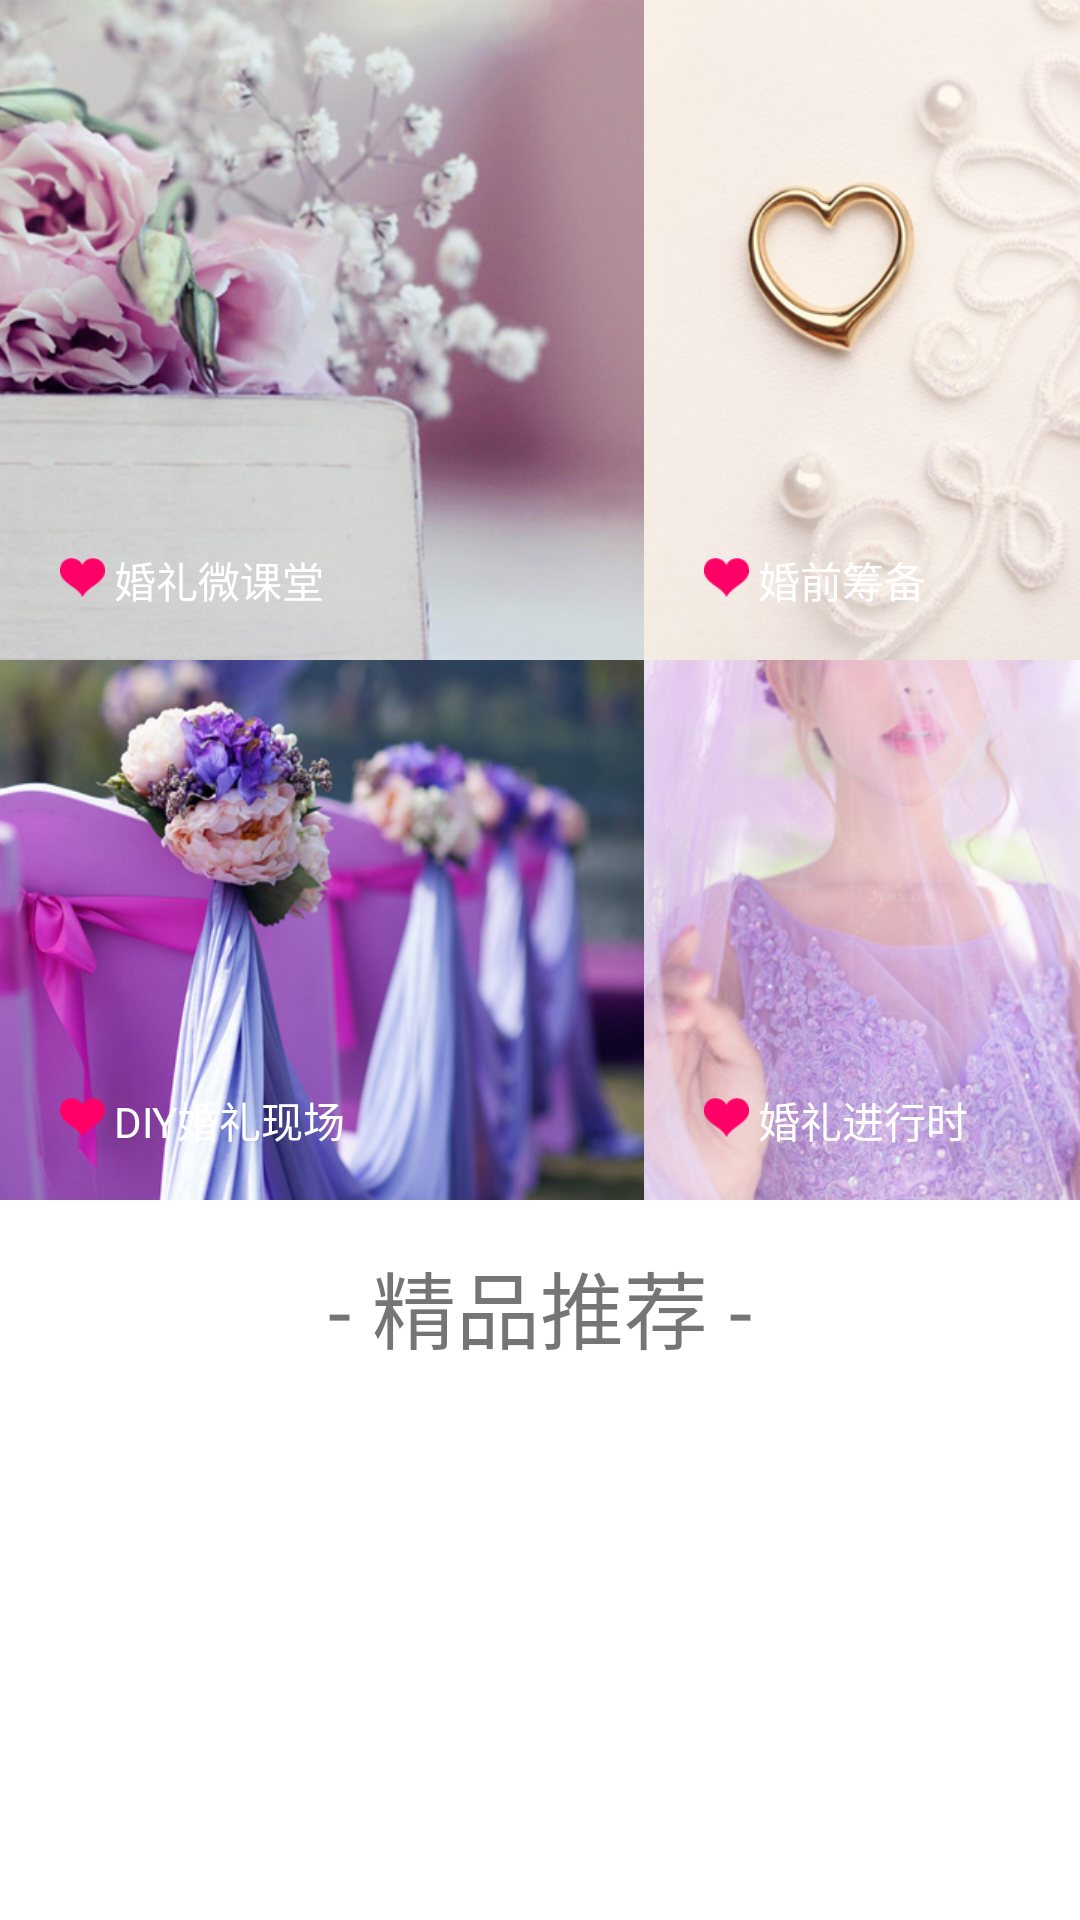

Reconstruct the res/layout file that produces this screen, plus the resources it refers to.
<!-- AndroidManifest.xml: application theme AppTheme -->
<!-- res/layout/fragment_main_home.xml -->
<?xml version="1.0" encoding="utf-8"?>
<RelativeLayout xmlns:android="http://schemas.android.com/apk/res/android"
    android:layout_width="match_parent"
    android:layout_height="match_parent"
    android:background="#fff">

    <ScrollView
        android:layout_width="match_parent"
        android:layout_height="match_parent">

        <LinearLayout
            android:layout_width="match_parent"
            android:layout_height="wrap_content"
            android:orientation="vertical">

            <LinearLayout
                android:layout_width="match_parent"
                android:layout_height="wrap_content"
                android:orientation="vertical">

                <LinearLayout
                    android:layout_width="wrap_content"
                    android:layout_height="wrap_content"
                    android:orientation="horizontal"
                    android:weightSum="10">

                    <RelativeLayout
                        android:id="@+id/rl_home1"
                        android:layout_width="match_parent"
                        android:layout_height="wrap_content"
                        android:layout_weight="6">

                        <ImageView
                            android:id="@+id/iv_home1"
                            android:layout_width="wrap_content"
                            android:layout_height="220dp"
                            android:background="@drawable/selector_steps_preparation"
                            android:scaleType="centerCrop" />

                        <ImageView
                            android:layout_width="15dp"
                            android:layout_height="15dp"
                            android:layout_marginLeft="20dp"
                            android:layout_marginTop="185dp"
                            android:src="@mipmap/heart" />

                        <TextView
                            android:layout_width="wrap_content"
                            android:layout_height="wrap_content"
                            android:layout_marginLeft="38dp"
                            android:layout_marginTop="183dp"
                            android:text="婚礼微课堂"
                            android:textColor="@color/white"
                            android:textSize="14sp" />
                    </RelativeLayout>

                    <RelativeLayout
                        android:id="@+id/rl_home2"
                        android:layout_width="match_parent"
                        android:layout_height="wrap_content"
                        android:layout_weight="4">

                        <ImageView
                            android:id="@+id/iv_home2"
                            android:layout_width="wrap_content"
                            android:layout_height="220dp"
                            android:background="@drawable/selector_steps_diyscene"
                            android:scaleType="centerCrop" />

                        <ImageView
                            android:layout_width="15dp"
                            android:layout_height="15dp"
                            android:layout_marginLeft="20dp"
                            android:layout_marginTop="185dp"
                            android:src="@mipmap/heart" />

                        <TextView
                            android:layout_width="wrap_content"
                            android:layout_height="wrap_content"
                            android:layout_marginLeft="38dp"
                            android:layout_marginTop="183dp"
                            android:text="婚前筹备"
                            android:textColor="@color/white"
                            android:textSize="14sp" />
                    </RelativeLayout>
                </LinearLayout>

                <LinearLayout
                    android:layout_width="wrap_content"
                    android:layout_height="wrap_content"
                    android:layout_weight="10"
                    android:orientation="horizontal">

                    <RelativeLayout
                        android:id="@+id/rl_home3"
                        android:layout_width="match_parent"
                        android:layout_height="wrap_content"
                        android:layout_below="@+id/rl_home1"
                        android:layout_weight="6">

                        <ImageView
                            android:id="@+id/iv_home3"
                            android:layout_width="wrap_content"
                            android:layout_height="180dp"
                            android:background="@drawable/selector_steps_underway"
                            android:scaleType="centerCrop" />

                        <ImageView
                            android:layout_width="15dp"
                            android:layout_height="15dp"
                            android:layout_marginLeft="20dp"
                            android:layout_marginTop="145dp"
                            android:src="@mipmap/heart" />

                        <TextView
                            android:layout_width="wrap_content"
                            android:layout_height="wrap_content"
                            android:layout_marginLeft="38dp"
                            android:layout_marginTop="143dp"
                            android:text="DIY婚礼现场"
                            android:textColor="@color/white"
                            android:textSize="14sp" />
                    </RelativeLayout>

                    <RelativeLayout
                        android:id="@+id/rl_home4"
                        android:layout_width="match_parent"
                        android:layout_height="wrap_content"
                        android:layout_below="@+id/rl_home2"
                        android:layout_weight="4">

                        <ImageView
                            android:id="@+id/iv_home4"
                            android:layout_width="wrap_content"
                            android:layout_height="180dp"
                            android:background="@drawable/selector_steps_thosethings"
                            android:scaleType="centerCrop" />

                        <ImageView
                            android:layout_width="15dp"
                            android:layout_height="15dp"
                            android:layout_marginLeft="20dp"
                            android:layout_marginTop="145dp"
                            android:src="@mipmap/heart" />

                        <TextView
                            android:layout_width="wrap_content"
                            android:layout_height="wrap_content"
                            android:layout_marginLeft="38dp"
                            android:layout_marginTop="143dp"
                            android:text="婚礼进行时"
                            android:textColor="@color/white"
                            android:textSize="14sp" />
                    </RelativeLayout>
                </LinearLayout>
            </LinearLayout>

            <TextView
                android:layout_width="wrap_content"
                android:layout_height="wrap_content"
                android:layout_gravity="center"
                android:layout_marginTop="15dp"
                android:text="- 精品推荐 -"
                android:textSize="28sp" />
        </LinearLayout>

    </ScrollView>

</RelativeLayout>
<!-- resources referenced by this layout -->
<resources>
  <color name="white">#ffffffff</color>
  <!-- drawable selector_steps_diyscene (drawable) -->
  <?xml version="1.0" encoding="UTF-8"?>
  <selector xmlns:android="http://schemas.android.com/apk/res/android">
      <item android:drawable="@mipmap/home2" android:state_pressed="false"></item>
      <item android:drawable="@mipmap/home_down2" android:state_pressed="true"></item>
  </selector>
  <!-- drawable selector_steps_preparation (drawable) -->
  <?xml version="1.0" encoding="UTF-8"?>
  <selector xmlns:android="http://schemas.android.com/apk/res/android">
      <item android:drawable="@mipmap/home1" android:state_pressed="false"></item>
      <item android:drawable="@mipmap/home_down1" android:state_pressed="true"></item>
  </selector>
  <!-- drawable selector_steps_thosethings (drawable) -->
  <?xml version="1.0" encoding="UTF-8"?>
  <selector xmlns:android="http://schemas.android.com/apk/res/android">
      <item android:drawable="@mipmap/home4" android:state_pressed="false"></item>
      <item android:drawable="@mipmap/home_down4" android:state_pressed="true"></item>
  </selector>
  <!-- drawable selector_steps_underway (drawable) -->
  <?xml version="1.0" encoding="UTF-8"?>
  <selector xmlns:android="http://schemas.android.com/apk/res/android">
      <item android:drawable="@mipmap/home3" android:state_pressed="false"></item>
      <item android:drawable="@mipmap/home_down3" android:state_pressed="true"></item>
  </selector>
  <!-- mipmap heart: png bitmap (mipmap-hdpi, 3284 bytes) -->
  <style name="AppTheme" parent="Theme.AppCompat.Light" />
</resources>
